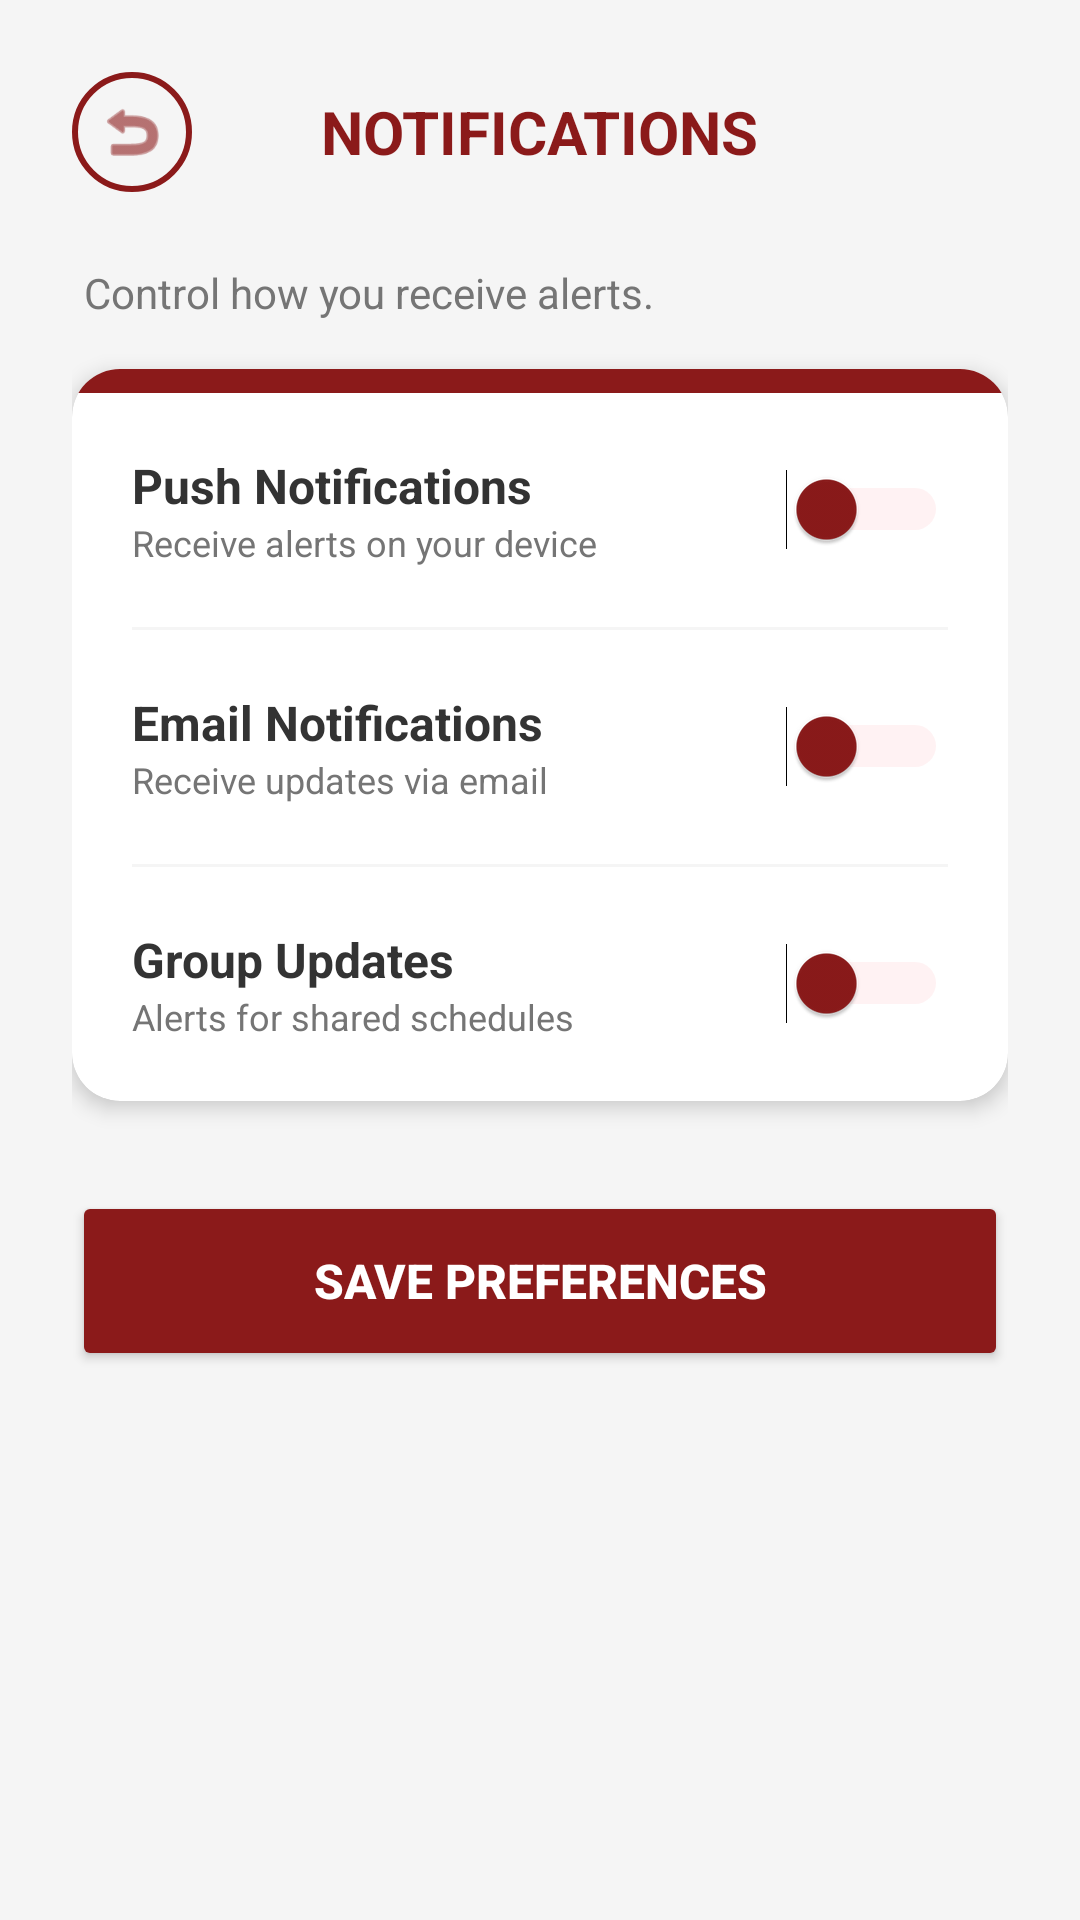

Here is an Android app screen rendered from its layout file. Give the layout XML and the strings, colors and styles it references.
<!-- AndroidManifest.xml: application theme Theme.ScheduleConnect -->
<!-- res/layout/fragment_notifications_settings.xml -->
<?xml version="1.0" encoding="utf-8"?>
<ScrollView xmlns:android="http://schemas.android.com/apk/res/android"
    xmlns:app="http://schemas.android.com/apk/res-auto"
    android:layout_width="match_parent"
    android:layout_height="match_parent"
    android:background="@color/app_background"
    android:fillViewport="true">

    <LinearLayout
        android:layout_width="match_parent"
        android:layout_height="wrap_content"
        android:orientation="vertical"
        android:padding="24dp"
        android:paddingBottom="100dp">

        <LinearLayout
            android:layout_width="match_parent"
            android:layout_height="wrap_content"
            android:orientation="horizontal"
            android:gravity="center_vertical"
            android:layout_marginBottom="24dp">

            <ImageView
                android:id="@+id/btnBackNotifSettings"
                android:layout_width="40dp"
                android:layout_height="40dp"
                android:padding="8dp"
                android:src="@android:drawable/ic_menu_revert"
                app:tint="@color/app_red"
                android:background="@drawable/circle_background"
                android:clickable="true"
                android:focusable="true"/>

            <LinearLayout
                android:layout_width="0dp"
                android:layout_height="wrap_content"
                android:layout_weight="1"
                android:orientation="vertical"
                android:gravity="center"
                android:layout_marginEnd="40dp">

                <TextView
                    android:layout_width="wrap_content"
                    android:layout_height="wrap_content"
                    android:text="NOTIFICATIONS"
                    android:textColor="@color/app_red"
                    android:textSize="20sp"
                    android:textStyle="bold"/>
            </LinearLayout>
        </LinearLayout>

        <TextView
            android:layout_width="wrap_content"
            android:layout_height="wrap_content"
            android:text="Control how you receive alerts."
            android:textColor="#757575"
            android:textSize="14sp"
            android:layout_marginBottom="16dp"
            android:layout_marginStart="4dp"/>

        <androidx.cardview.widget.CardView
            android:layout_width="match_parent"
            android:layout_height="wrap_content"
            app:cardCornerRadius="16dp"
            app:cardElevation="4dp"
            app:cardBackgroundColor="@android:color/white"
            android:layout_marginBottom="30dp">

            <LinearLayout
                android:layout_width="match_parent"
                android:layout_height="wrap_content"
                android:orientation="vertical">

                <View
                    android:layout_width="match_parent"
                    android:layout_height="8dp"
                    android:background="@color/app_red"/>

                <LinearLayout
                    android:layout_width="match_parent"
                    android:layout_height="wrap_content"
                    android:orientation="vertical"
                    android:padding="20dp">

                    <LinearLayout
                        android:layout_width="match_parent"
                        android:layout_height="wrap_content"
                        android:orientation="horizontal"
                        android:gravity="center_vertical"
                        android:layout_marginBottom="20dp">

                        <LinearLayout
                            android:layout_width="0dp"
                            android:layout_height="wrap_content"
                            android:layout_weight="1"
                            android:orientation="vertical">
                            <TextView
                                android:layout_width="wrap_content"
                                android:layout_height="wrap_content"
                                android:text="Push Notifications"
                                android:textSize="16sp"
                                android:textColor="#333"
                                android:textStyle="bold"/>
                            <TextView
                                android:layout_width="wrap_content"
                                android:layout_height="wrap_content"
                                android:text="Receive alerts on your device"
                                android:textSize="12sp"
                                android:textColor="#757575"/>
                        </LinearLayout>

                        <Switch
                            android:id="@+id/switchPush"
                            android:layout_width="wrap_content"
                            android:layout_height="wrap_content"
                            android:thumbTint="@color/app_red"
                            android:trackTint="#FFCDD2"/>
                    </LinearLayout>

                    <View android:layout_width="match_parent" android:layout_height="1dp" android:background="#F5F5F5" android:layout_marginBottom="20dp"/>

                    <LinearLayout
                        android:layout_width="match_parent"
                        android:layout_height="wrap_content"
                        android:orientation="horizontal"
                        android:gravity="center_vertical"
                        android:layout_marginBottom="20dp">

                        <LinearLayout
                            android:layout_width="0dp"
                            android:layout_height="wrap_content"
                            android:layout_weight="1"
                            android:orientation="vertical">
                            <TextView
                                android:layout_width="wrap_content"
                                android:layout_height="wrap_content"
                                android:text="Email Notifications"
                                android:textSize="16sp"
                                android:textColor="#333"
                                android:textStyle="bold"/>
                            <TextView
                                android:layout_width="wrap_content"
                                android:layout_height="wrap_content"
                                android:text="Receive updates via email"
                                android:textSize="12sp"
                                android:textColor="#757575"/>
                        </LinearLayout>

                        <Switch
                            android:id="@+id/switchEmail"
                            android:layout_width="wrap_content"
                            android:layout_height="wrap_content"
                            android:thumbTint="@color/app_red"
                            android:trackTint="#FFCDD2"/>
                    </LinearLayout>

                    <View android:layout_width="match_parent" android:layout_height="1dp" android:background="#F5F5F5" android:layout_marginBottom="20dp"/>

                    <LinearLayout
                        android:layout_width="match_parent"
                        android:layout_height="wrap_content"
                        android:orientation="horizontal"
                        android:gravity="center_vertical">

                        <LinearLayout
                            android:layout_width="0dp"
                            android:layout_height="wrap_content"
                            android:layout_weight="1"
                            android:orientation="vertical">
                            <TextView
                                android:layout_width="wrap_content"
                                android:layout_height="wrap_content"
                                android:text="Group Updates"
                                android:textSize="16sp"
                                android:textColor="#333"
                                android:textStyle="bold"/>
                            <TextView
                                android:layout_width="wrap_content"
                                android:layout_height="wrap_content"
                                android:text="Alerts for shared schedules"
                                android:textSize="12sp"
                                android:textColor="#757575"/>
                        </LinearLayout>

                        <Switch
                            android:id="@+id/switchGroup"
                            android:layout_width="wrap_content"
                            android:layout_height="wrap_content"
                            android:thumbTint="@color/app_red"
                            android:trackTint="#FFCDD2"/>
                    </LinearLayout>

                </LinearLayout>
            </LinearLayout>
        </androidx.cardview.widget.CardView>

        <Button
            android:id="@+id/btnSaveNotifSettings"
            android:layout_width="match_parent"
            android:layout_height="60dp"
            android:text="SAVE PREFERENCES"
            android:backgroundTint="@color/app_red"
            android:textColor="@color/white"
            android:textStyle="bold"
            android:textSize="16sp"
            app:cornerRadius="12dp"/>

    </LinearLayout>
</ScrollView>
<!-- resources referenced by this layout -->
<resources>
  <color name="app_background">#F5F5F5</color>
  <color name="app_red">#8B1A1A</color>
  <color name="white">#FFFFFFFF</color>
  <!-- drawable circle_background (drawable) -->
  <?xml version="1.0" encoding="utf-8"?>
  <shape xmlns:android="http://schemas.android.com/apk/res/android"
      android:shape="oval">
      <solid android:color="#00000000"/> <stroke android:width="2dp" android:color="#8B1A1A"/> </shape>
  <style name="Theme.ScheduleConnect" parent="Base.Theme.ScheduleConnect" />
  <style name="Base.Theme.ScheduleConnect" parent="Theme.Material3.DayNight.NoActionBar">
          <item name="android:textColor">#000000</item>
          <item name="android:textColorHint">#757575</item>
  
          <item name="editTextColor">#000000</item>
          <item name="android:editTextColor">#000000</item>
  
          <item name="colorControlActivated">#B71C1C</item>
      </style>
</resources>
